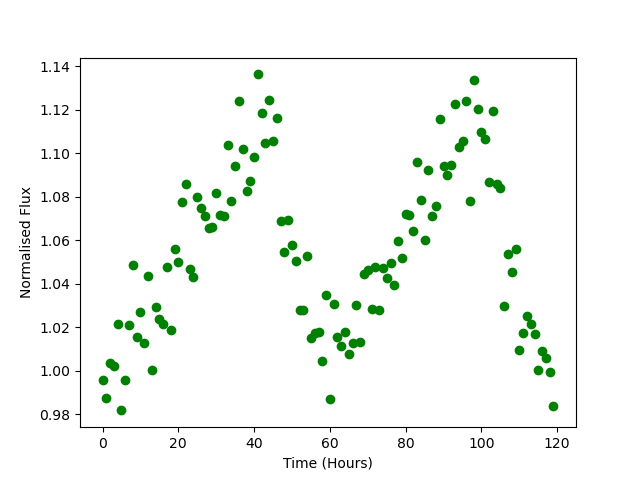

Source data for this figure (header and first rows):
Time, Flux
0.0, 0.9955
1.0, 0.9875
2.0, 1.003
3.0, 1.002
4.0, 1.022
5.0, 0.9817
6.0, 0.9957
7.0, 1.021
8.0, 1.048
9.0, 1.015
10.0, 1.027
11.0, 1.013
12.0, 1.043
13.0, 1
14.0, 1.029
15.0, 1.024
16.0, 1.021
17.0, 1.047
18.0, 1.019
19.0, 1.056
20.0, 1.05
21.0, 1.077
22.0, 1.086
23.0, 1.047
24.0, 1.043
25.0, 1.08
26.0, 1.075
27.0, 1.071
28.0, 1.066
29.0, 1.066
30.0, 1.081
31.0, 1.072
32.0, 1.071
33.0, 1.104
34.0, 1.078
35.0, 1.094
36.0, 1.124
37.0, 1.102
38.0, 1.083
39.0, 1.087
40.0, 1.098
41.0, 1.136
42.0, 1.118
43.0, 1.105
44.0, 1.125
45.0, 1.106
46.0, 1.116
47.0, 1.069
48.0, 1.054
49.0, 1.069
50.0, 1.058
51.0, 1.05
52.0, 1.028
53.0, 1.028
54.0, 1.053
55.0, 1.015
56.0, 1.017
57.0, 1.018
58.0, 1.004
59.0, 1.035
... 60 more rows
